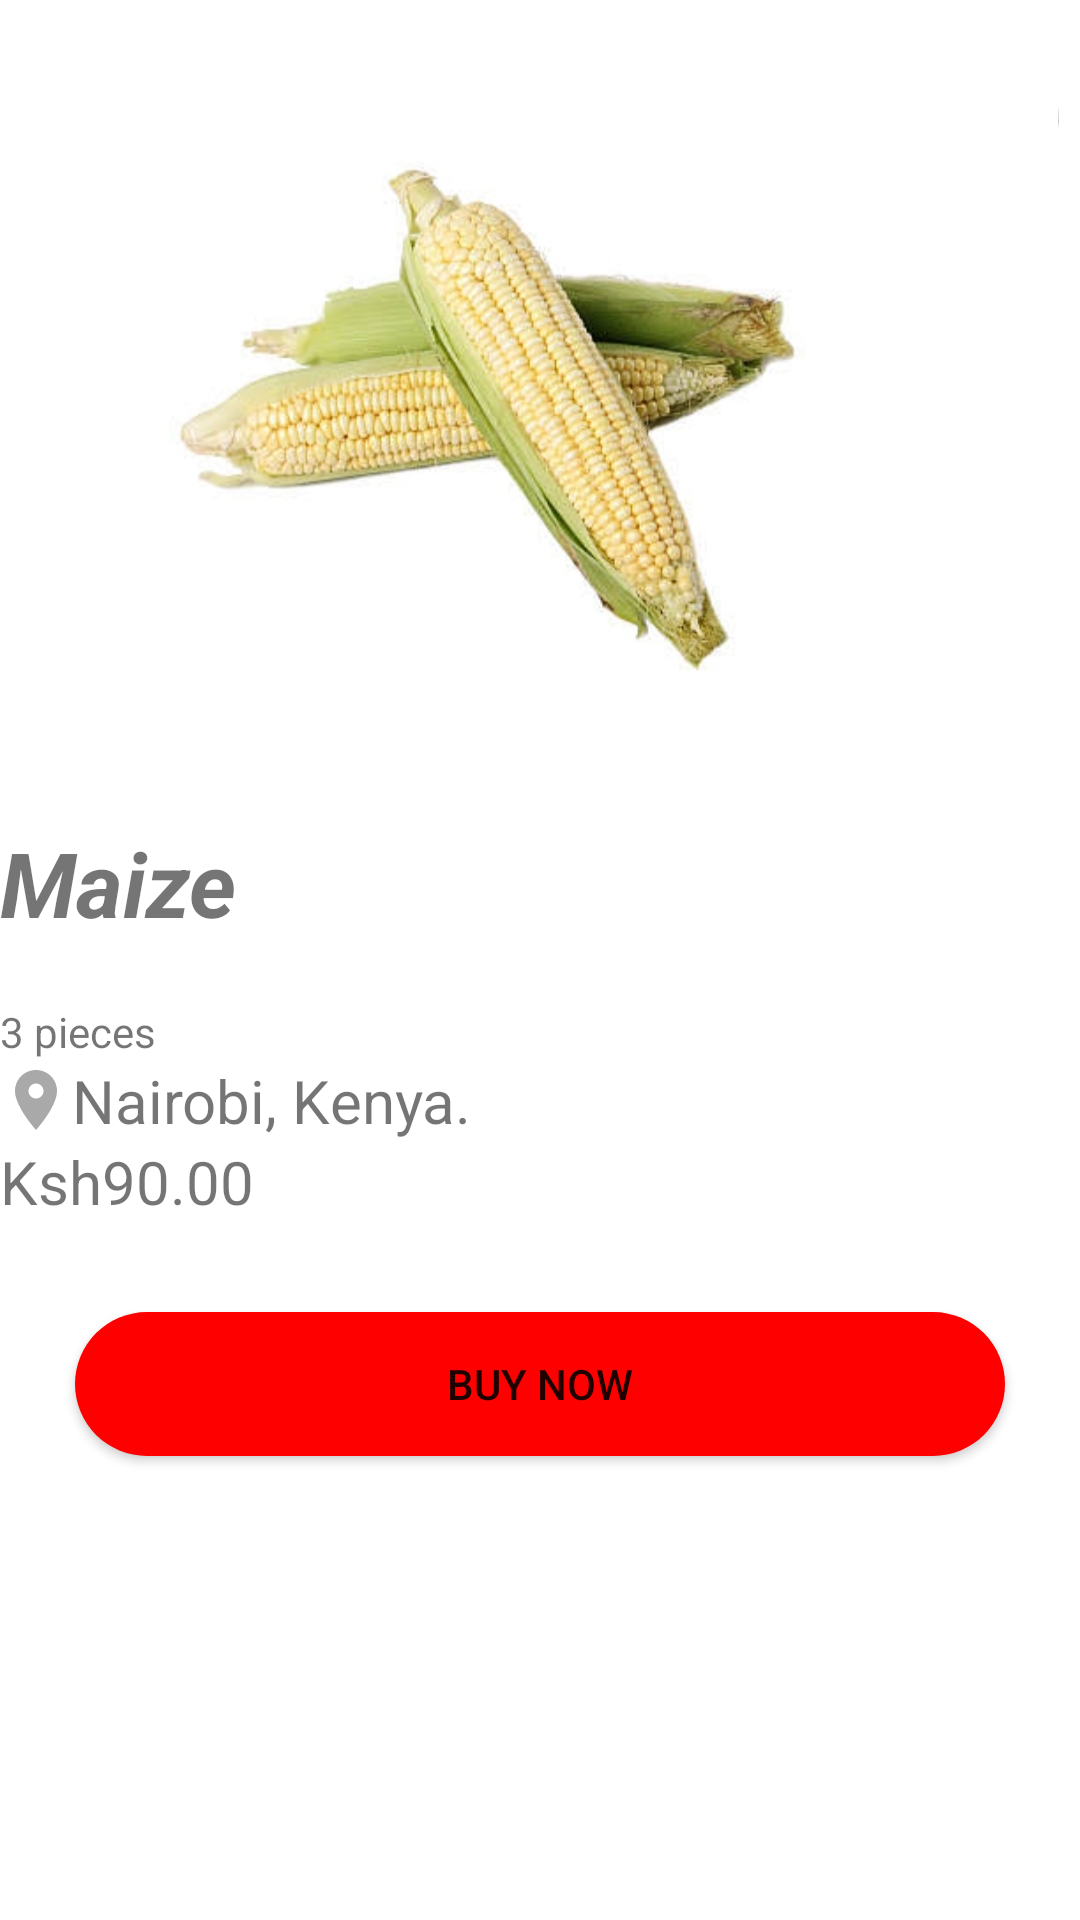

Android layout source for this screen:
<!-- AndroidManifest.xml: application theme Theme.Ifood -->
<!-- res/layout/activity_maize.xml -->
<LinearLayout
    android:orientation="vertical"
    xmlns:android="http://schemas.android.com/apk/res/android"
    xmlns:app="http://schemas.android.com/apk/res-auto"
    xmlns:tools="http://schemas.android.com/tools"
    android:layout_width="match_parent"
    android:layout_height="match_parent"
    android:background="@color/white"
    tools:context=".apple">


    <ImageView
        android:id="@+id/imageView5"
        android:layout_width="match_parent"
        android:layout_height="254dp"
        app:srcCompat="@drawable/maize" />

    <TextView
        android:id="@+id/apple"
        android:layout_width="match_parent"
        android:layout_height="wrap_content"
        android:layout_marginTop="20dp"
        android:layout_marginBottom="20dp"
        android:text="Maize"
        android:textSize="30dp"
        android:textStyle="bold|italic" />

    <TextView
        android:layout_width="match_parent"
        android:layout_height="wrap_content"
        android:text="3 pieces"/>

    <TextView
        android:id="@+id/textView6"
        android:layout_width="match_parent"
        android:layout_height="wrap_content"
        android:drawableStart="@drawable/ic_baseline_location"
        android:text="Nairobi, Kenya."
        android:textSize="20dp"
        />

    <TextView
        android:id="@+id/textView7"
        android:layout_width="match_parent"
        android:layout_height="wrap_content"
        android:text="Ksh90.00 "
        android:textSize="20dp"/>

    <Button
        android:id="@+id/mBtnbuynow"
        android:layout_width="match_parent"
        android:layout_height="wrap_content"
        android:layout_marginLeft="25dp"
        android:layout_marginTop="30dp"
        android:layout_marginRight="25dp"
        android:background="@drawable/btn_bg"
        android:text="BUY NOW"
        app:backgroundTint="#FF0000" />


</LinearLayout>
<!-- resources referenced by this layout -->
<resources>
  <!-- drawable btn_bg (drawable) -->
  <?xml version="1.0" encoding="utf-8"?>
  
  <shape xmlns:android="http://schemas.android.com/apk/res/android">
      <solid android:color="#FF0000"/>
      <corners android:radius="50dp"/>
  </shape>
  <!-- drawable ic_baseline_location (drawable) -->
  <vector android:alpha="0.34" android:height="24dp"
      android:tint="#000000" android:viewportHeight="24"
      android:viewportWidth="24" android:width="24dp" xmlns:android="http://schemas.android.com/apk/res/android">
      <path android:fillColor="@android:color/white" android:pathData="M12,2C8.13,2 5,5.13 5,9c0,5.25 7,13 7,13s7,-7.75 7,-13c0,-3.87 -3.13,-7 -7,-7zM12,11.5c-1.38,0 -2.5,-1.12 -2.5,-2.5s1.12,-2.5 2.5,-2.5 2.5,1.12 2.5,2.5 -1.12,2.5 -2.5,2.5z"/>
  </vector>
  <!-- drawable maize: jpg bitmap (drawable, 79061 bytes) -->
  <style name="Theme.Ifood" parent="Theme.MaterialComponents.DayNight.DarkActionBar">
          
          <item name="colorPrimary">@color/purple_500</item>
          <item name="colorPrimaryVariant">@color/purple_700</item>
          <item name="colorOnPrimary">@color/white</item>
          
          <item name="colorSecondary">@color/teal_200</item>
          <item name="colorSecondaryVariant">@color/teal_700</item>
          <item name="colorOnSecondary">@color/black</item>
          
          <item name="android:statusBarColor" tools:targetApi="l">?attr/colorPrimaryVariant</item>
          
      </style>
  <!-- not gathered from this repository: default colours our renderer supplied (Android Studio template values) -->
  <color name="purple_500">#FF6200EE</color>
  <color name="purple_700">#FF3700B3</color>
  <color name="teal_200">#FF03DAC5</color>
  <color name="teal_700">#FF018786</color>
  <color name="black">#FF000000</color>
  <color name="white">#FFFFFFFF</color>
</resources>
